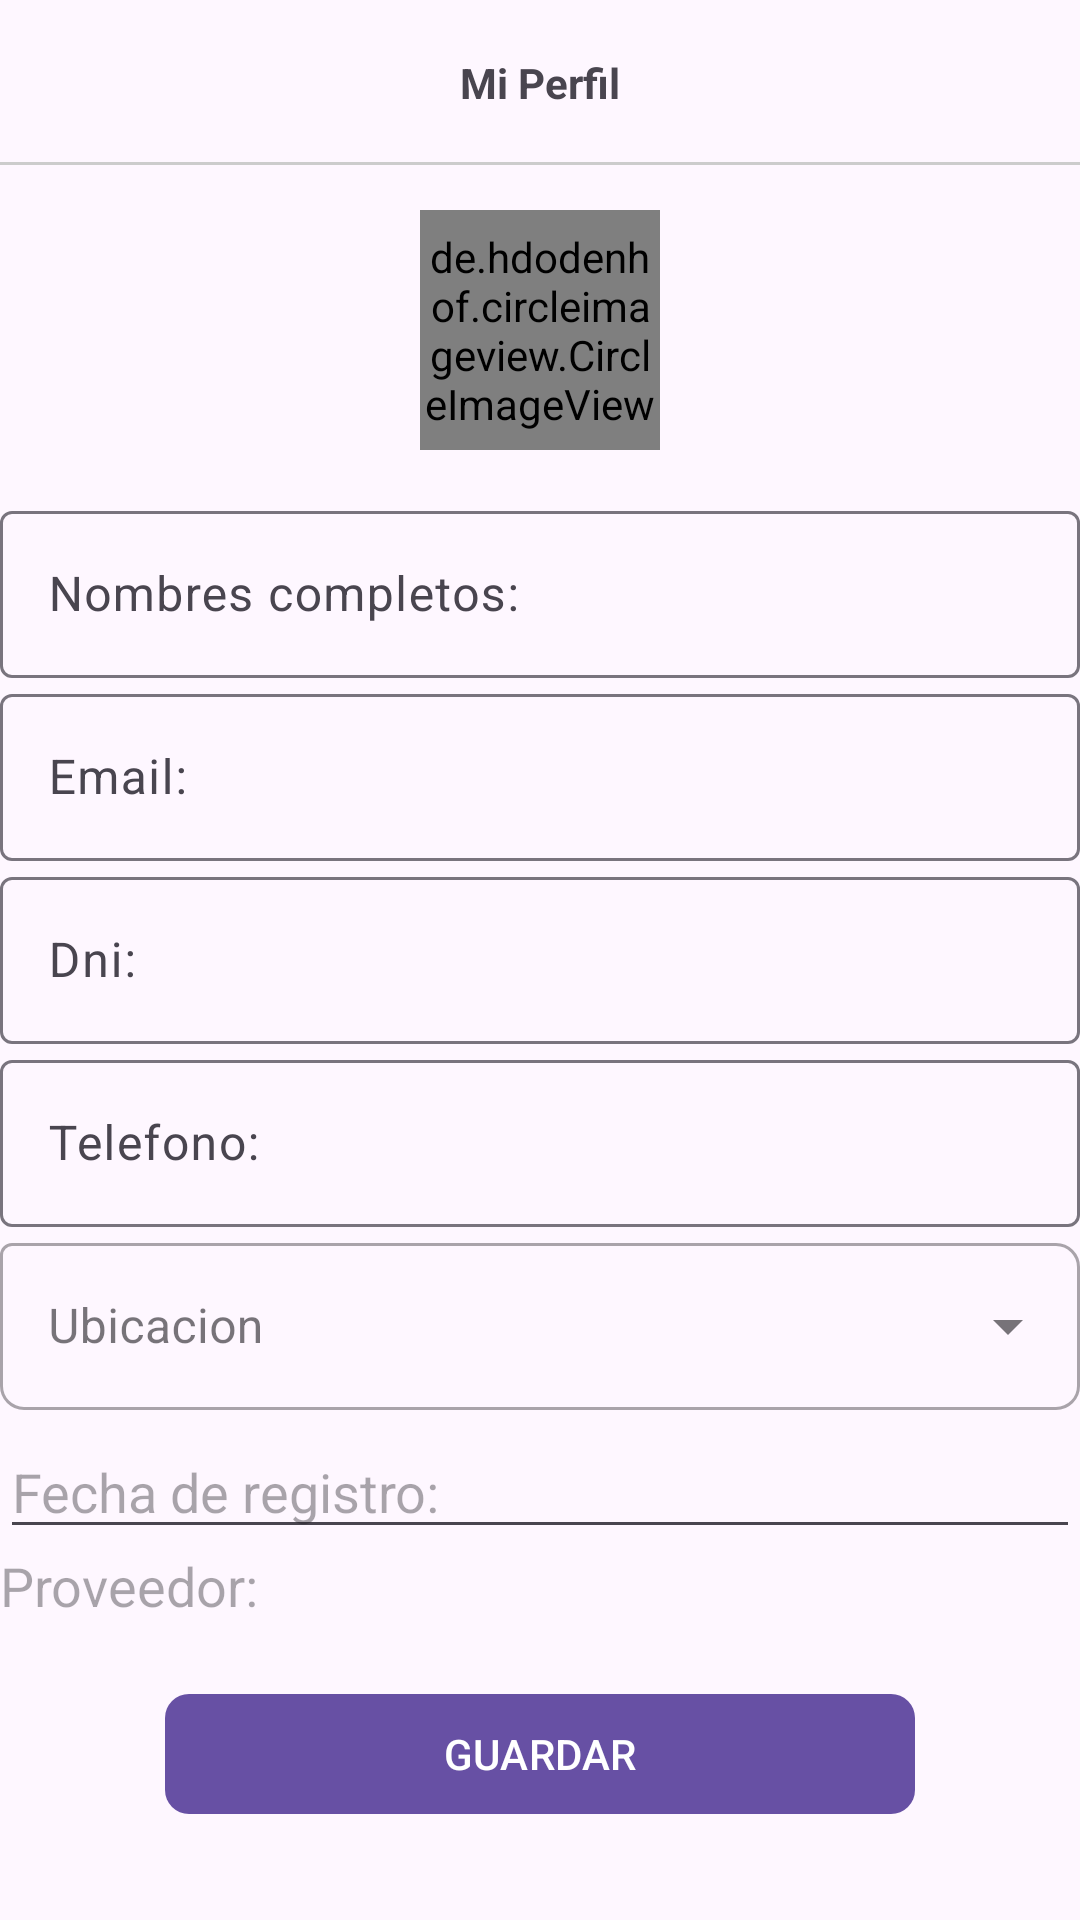

Produce the Android XML layout that renders to this screen, including the resource entries it uses.
<!-- AndroidManifest.xml: application theme Theme.Mi_Tiendita_Virtual -->
<!-- res/layout/fragment_mi_perfil_c.xml -->
<?xml version="1.0" encoding="utf-8"?>
<ScrollView xmlns:android="http://schemas.android.com/apk/res/android"
    xmlns:tools="http://schemas.android.com/tools"
    android:layout_width="match_parent"
    android:layout_height="match_parent"
    xmlns:app="http://schemas.android.com/apk/res-auto"
    tools:context=".cliente.Nav_Fragments_Cliente.FragmentMiPerfilC">

    <LinearLayout
        android:layout_width="match_parent"
        android:layout_height="wrap_content"
        android:orientation="vertical"

        >

        

        <RelativeLayout
            android:id="@+id/toolbarRL"
            android:layout_width="match_parent"
            android:layout_height="55dp"

            >

            <TextView

                android:text="@string/txtMiPerfilC"
                android:layout_centerInParent="true"
                android:textStyle="bold"
                android:layout_width="wrap_content"
                android:layout_height="wrap_content"/>
            <View
                android:layout_width="match_parent"
                android:layout_height="1dp"
                android:layout_alignParentBottom="true"
                android:background="#ccc"
                />

        </RelativeLayout>

        
        <LinearLayout
            android:layout_width="match_parent"
            android:layout_height="wrap_content"
            android:orientation="vertical"
            >

            <de.hdodenhof.circleimageview.CircleImageView
                android:id="@+id/imgCPerfil"
                android:layout_gravity="center"
                android:layout_marginTop="15dp"
                android:layout_marginBottom="15dp"
                android:src="@drawable/img_perfil"
                android:layout_width="80dp"
                android:layout_height="80dp"/>

            <com.google.android.material.textfield.TextInputLayout
                android:layout_width="match_parent"
                android:layout_height="wrap_content"
                >
                
                <EditText
                    android:id="@+id/nombresCPerfil"
                    android:hint="@string/nombresCPerfil"
                    android:inputType="textPersonName"
                    android:layout_width="match_parent"
                    android:layout_height="wrap_content"
                    />
            </com.google.android.material.textfield.TextInputLayout>

            <com.google.android.material.textfield.TextInputLayout
                android:layout_width="match_parent"
                android:layout_height="wrap_content"
                >
                
                <EditText
                    android:id="@+id/emailCPerfil"
                    android:hint="@string/emailCPerfil"
                    android:inputType="textEmailAddress"
                    android:layout_width="match_parent"
                    android:layout_height="wrap_content"
                    />
            </com.google.android.material.textfield.TextInputLayout>

            <com.google.android.material.textfield.TextInputLayout
                android:layout_width="match_parent"
                android:layout_height="wrap_content"
                >
                
                <EditText
                    android:id="@+id/dniCPerfil"
                    android:hint="@string/dniCPerfil"
                    android:inputType="number"
                    android:layout_width="match_parent"
                    android:layout_height="wrap_content"

                    />
            </com.google.android.material.textfield.TextInputLayout>

            <com.google.android.material.textfield.TextInputLayout
                android:layout_width="match_parent"
                android:layout_height="wrap_content"
                >
                
                <EditText
                    android:id="@+id/telefonoCPerfil"
                    android:hint="@string/telefonoCPerfil"
                    android:inputType="phone"
                    android:layout_width="match_parent"
                    android:layout_height="wrap_content"
                    />
            </com.google.android.material.textfield.TextInputLayout>

            <com.google.android.material.textfield.TextInputLayout
                style="@style/Widget.MaterialComponents.TextInputLayout.OutlinedBox.ExposedDropdownMenu"
                app:boxCornerRadiusBottomStart="8dp"
                app:boxCornerRadiusBottomEnd="8dp"
                app:boxCornerRadiusTopEnd="8dp"
                android:layout_width="match_parent"
                android:layout_height="wrap_content">

                <AutoCompleteTextView
                    android:id="@+id/ubicacion"
                    android:hint="@string/ubicacion"
                    android:layout_width="match_parent"
                    android:layout_height="wrap_content"
                    android:inputType="none"
                    />

            </com.google.android.material.textfield.TextInputLayout>

            
            <EditText
                android:id="@+id/fechaRegistroCPerfil"
                android:hint="@string/fechaRegistroCPerfil"
                android:textSize="18sp"
                android:layout_marginTop="5dp"
                android:layout_width="match_parent"
                android:layout_height="wrap_content"

                />

            
            <TextView
                android:id="@+id/proveedorCPerfil"
                android:textSize="18sp"
                android:hint="@string/proveedorCPerfil"
                android:layout_width="match_parent"
                android:layout_height="wrap_content"
                />


            
            <com.google.android.material.button.MaterialButton
                android:id="@+id/btnGuardarInfoC"
                android:layout_marginTop="20dp"
                android:text="@string/btnGuardarInfoC"
                android:textAllCaps="true"
                app:cornerRadius="8dp"
                android:layout_gravity="center"
                android:layout_width="250dp"
                android:layout_height="wrap_content"
                />

            <com.google.android.material.button.MaterialButton
                android:id="@+id/btnActualizarPassword"
                android:text="@string/btnActualizarPassword"
                app:cornerRadius="8dp"
                android:layout_gravity="center"
                android:textAllCaps="true"
                android:layout_width="250dp"
                android:visibility="gone"
                android:layout_height="wrap_content"
                />
        </LinearLayout>

    </LinearLayout>

</ScrollView>
<!-- resources referenced by this layout -->
<resources>
  <string name="btnActualizarPassword">Cambiar contraseña</string>
  <string name="btnGuardarInfoC">Guardar</string>
  <string name="dniCPerfil">Dni:</string>
  <string name="emailCPerfil">Email:</string>
  <string name="fechaRegistroCPerfil">Fecha de registro:</string>
  <string name="nombresCPerfil">Nombres completos:</string>
  <string name="proveedorCPerfil">Proveedor:</string>
  <string name="telefonoCPerfil">Telefono:</string>
  <string name="txtMiPerfilC">Mi Perfil</string>
  <string name="ubicacion">Ubicacion</string>
  <style name="Theme.Mi_Tiendita_Virtual" parent="Base.Theme.Mi_Tiendita_Virtual" />
  <style name="Base.Theme.Mi_Tiendita_Virtual" parent="Theme.Material3.DayNight.NoActionBar">
          
          
      </style>
</resources>
